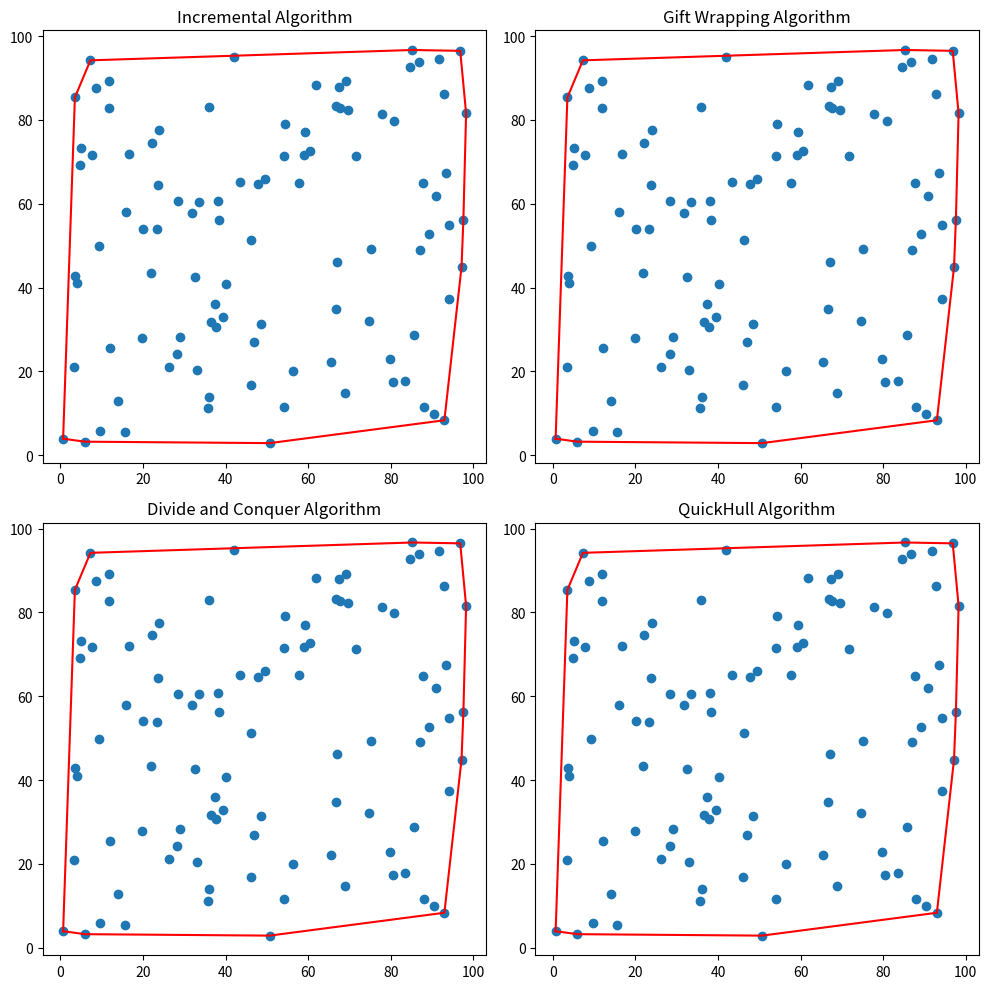

Source code (Python):
import random
import matplotlib.pyplot as plt

# Function to generate random points
def generate_random_points(n):
    return [(random.uniform(0, 100), random.uniform(0, 100)) for _ in range(n)]

# Function to determine if three points make a counter-clockwise turn
def ccw(p1, p2, p3):
    return (p2[1] - p1[1]) * (p3[0] - p2[0]) - (p2[0] - p1[0]) * (p3[1] - p2[1]) > 0

# Incremental algorithm to find the convex hull
def incremental_convex_hull(points):
    points = sorted(points)  # Sort points by x-coordinate
    lower_hull = []
    upper_hull = []

    # Lower hull
    for p in points:
        while len(lower_hull) >= 2 and not ccw(lower_hull[-2], lower_hull[-1], p):
            lower_hull.pop()
        lower_hull.append(p)

    # Upper hull
    for p in reversed(points):
        while len(upper_hull) >= 2 and not ccw(upper_hull[-2], upper_hull[-1], p):
            upper_hull.pop()
        upper_hull.append(p)

    return lower_hull[:-1] + upper_hull[:-1]  # Remove the duplicate points

# Function to merge two hulls
def merge_hulls(hull1, hull2):
    merged_hull = hull1 + hull2
    return incremental_convex_hull(merged_hull)

# Divide and Conquer algorithm to find the convex hull
def divide_and_conquer(points):
    if len(points) <= 3:
        return incremental_convex_hull(points)  # Use incremental algorithm for small sets

    mid = len(points) // 2
    left_hull = divide_and_conquer(points[:mid])
    right_hull = divide_and_conquer(points[mid:])

    return merge_hulls(left_hull, right_hull)

# Gift Wrapping algorithm to find the convex hull
def gift_wrapping(points):
    n = len(points)
    if n < 3:
        return points

    hull = []
    
    # Find the leftmost point
    l = min(range(n), key=lambda i: points[i][0])
    
    p = l
    while True:
        hull.append(points[p])
        q = (p + 1) % n
        
        for i in range(n):
            if ccw(points[p], points[i], points[q]):
                q = i
                
        p = q
        
        if p == l:
            break

    return hull

# Function to calculate the distance of a point from a line defined by two points
def distance(p, a, b):
    return abs((b[0] - a[0]) * (a[1] - p[1]) - (a[0] - p[0]) * (b[1] - a[1]))

# QuickHull algorithm to find the convex hull
def quickhull(points):
    if len(points) <= 3:
        return points

    # Find the points with the minimum and maximum x-coordinates
    min_x = min(points, key=lambda p: p[0])
    max_x = max(points, key=lambda p: p[0])

    def find_hull(pts, a, b):
        if not pts:
            return []
        p = max(pts, key=lambda p: distance(p, a, b))
        pts_left = [pt for pt in pts if ccw(a, p, pt)]
        pts_right = [pt for pt in pts if ccw(p, b, pt)]
        return find_hull(pts_left, a, p) + [p] + find_hull(pts_right, p, b)

    left_set = [p for p in points if ccw(min_x, max_x, p)]
    right_set = [p for p in points if ccw(max_x, min_x, p)]

    left_hull = find_hull(left_set, min_x, max_x)
    right_hull = find_hull(right_set, max_x, min_x)

    return [min_x] + left_hull + [max_x] + right_hull

# Generate 100 random points
points = generate_random_points(100)

# Find the convex hull using different algorithms
hull_incremental = incremental_convex_hull(points)
hull_gift_wrapping = gift_wrapping(points)
hull_divide_and_conquer = divide_and_conquer(points)
hull_quickhull = quickhull(points)

# Close the hulls by appending the first point at the end
hull_incremental.append(hull_incremental[0])
hull_gift_wrapping.append(hull_gift_wrapping[0])
hull_divide_and_conquer.append(hull_divide_and_conquer[0])
hull_quickhull.append(hull_quickhull[0])

# Plot the points and the convex hulls
plt.figure(figsize=(10, 10))

# Incremental algorithm
plt.subplot(2, 2, 1)
plt.title("Incremental Algorithm")
plt.scatter(*zip(*points))
plt.plot(*zip(*hull_incremental), 'r-')

# Gift Wrapping algorithm
plt.subplot(2, 2, 2)
plt.title("Gift Wrapping Algorithm")
plt.scatter(*zip(*points))
plt.plot(*zip(*hull_gift_wrapping), 'r-')

# Divide and Conquer algorithm
plt.subplot(2, 2, 3)
plt.title("Divide and Conquer Algorithm")
plt.scatter(*zip(*points))
plt.plot(*zip(*hull_divide_and_conquer), 'r-')

# QuickHull algorithm
plt.subplot(2, 2, 4)
plt.title("QuickHull Algorithm")
plt.scatter(*zip(*points))
plt.plot(*zip(*hull_quickhull), 'r-')

plt.tight_layout()
plt.show()
